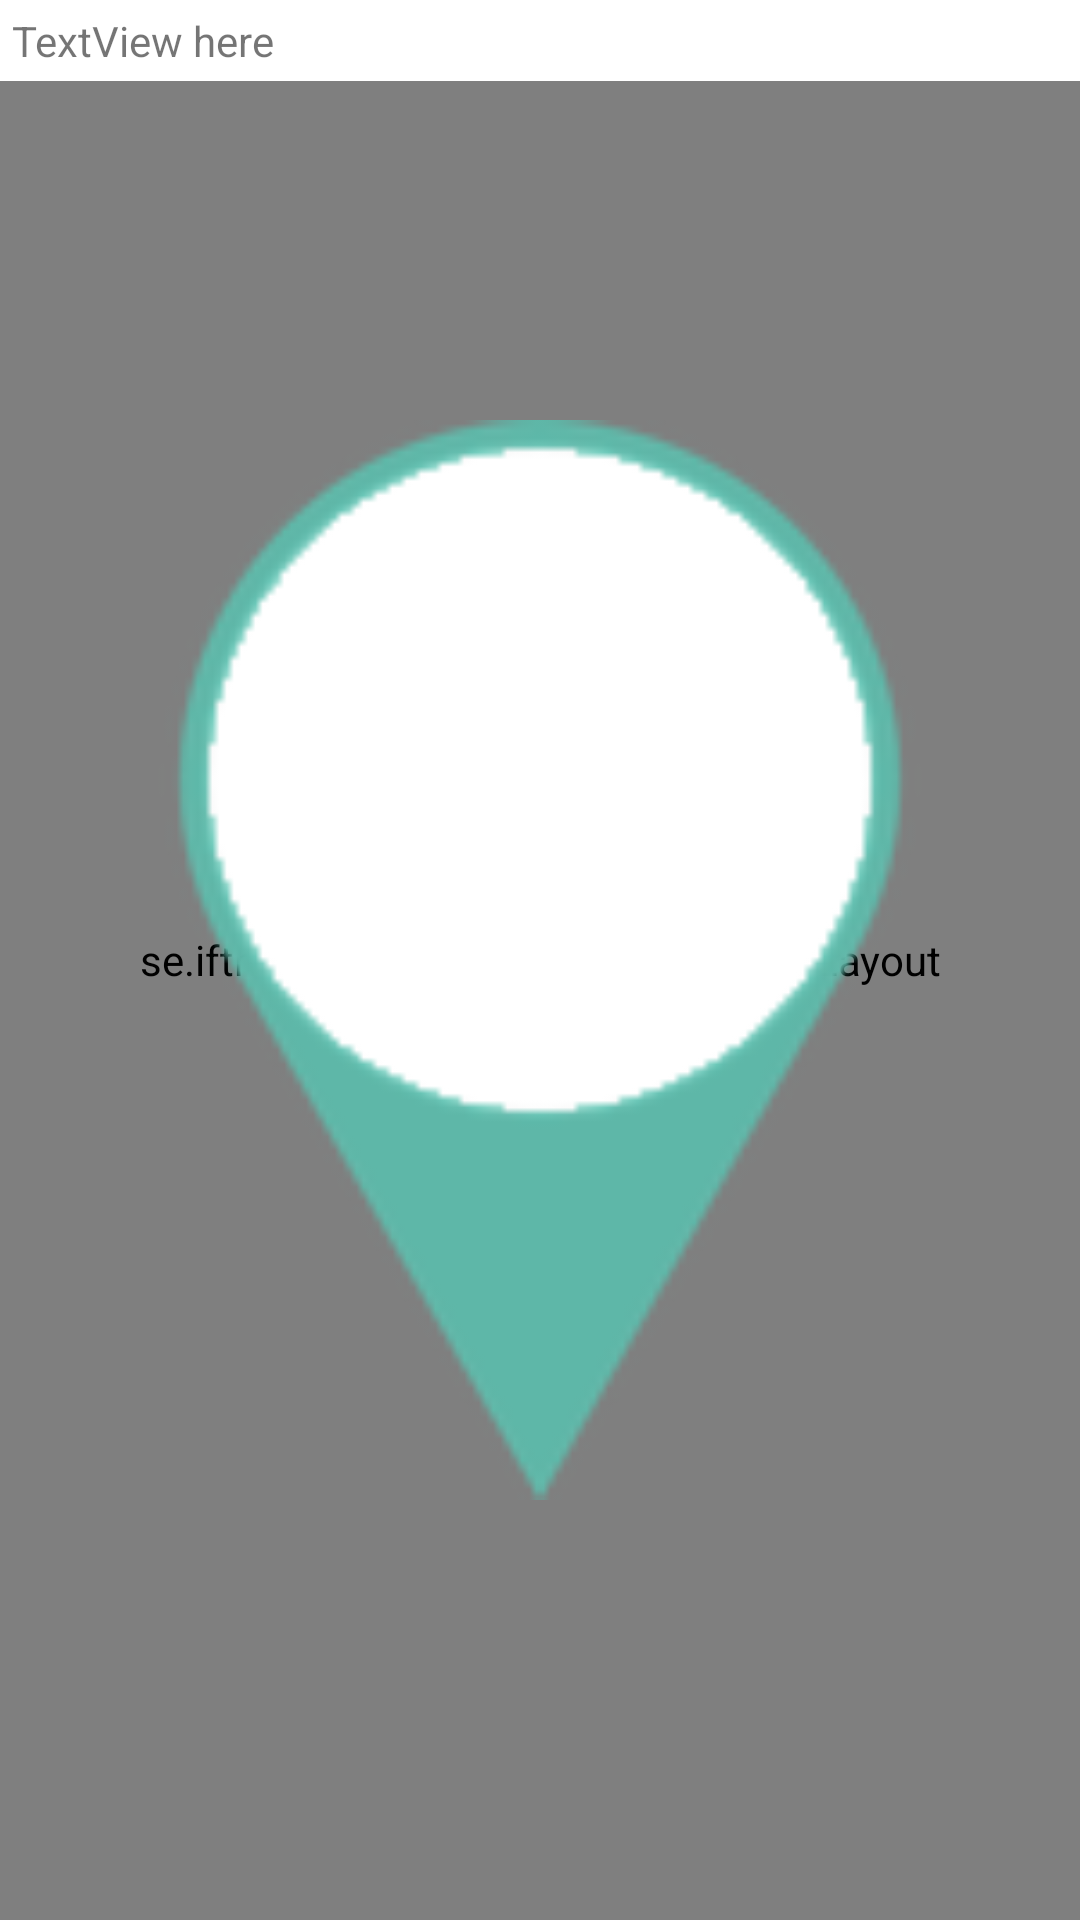

Reconstruct the res/layout file that produces this screen, plus the resources it refers to.
<!-- AndroidManifest.xml: application theme AppTheme -->
<!-- res/layout/activity_plan.xml -->
<?xml version="1.0" encoding="utf-8"?>
<RelativeLayout xmlns:android="http://schemas.android.com/apk/res/android"
  xmlns:app="http://schemas.android.com/apk/res-auto"
  android:id="@+id/root_layout"
  android:layout_width="match_parent"
  android:layout_height="match_parent"
  android:layout_gravity="center"
  android:gravity="center">

  <se.ifthenel.android.example.ffa.PlanLayout
    android:id="@+id/zoom_view"
    android:layout_width="match_parent"
    android:layout_height="match_parent"
    android:layout_gravity="center"
    android:gravity="center">

    <FrameLayout
      android:id="@+id/frameLayoutParent"
      android:layout_width="match_parent"
      android:layout_height="match_parent"
      android:layout_gravity="center"
      android:gravity="center">

      <ImageView
        android:id="@+id/zoomview_image_location"
        android:layout_width="match_parent"
        android:layout_height="match_parent"
        android:layout_gravity="center"
        android:gravity="center"
        android:scaleType="fitCenter"
        app:srcCompat="@drawable/cast_ic_stop_circle_filled_grey600" />
    </FrameLayout>
  </se.ifthenel.android.example.ffa.PlanLayout>

  <TextView
    android:id="@+id/text_location_info"
    android:layout_width="match_parent"
    android:layout_height="wrap_content"
    android:background="@android:color/white"
    android:padding="4dp"
    android:text="TextView here" />

  <ImageView
    android:id="@+id/map_marker"
    android:layout_width="match_parent"
    android:layout_height="match_parent"
    android:layout_gravity="center"
    android:gravity="center"
    app:srcCompat="@drawable/ic_map_marker_150" />
</RelativeLayout>
<!-- resources referenced by this layout -->
<resources>
  <!-- drawable ic_map_marker_150: png bitmap (drawable-xxhdpi, 6950 bytes) -->
</resources>
